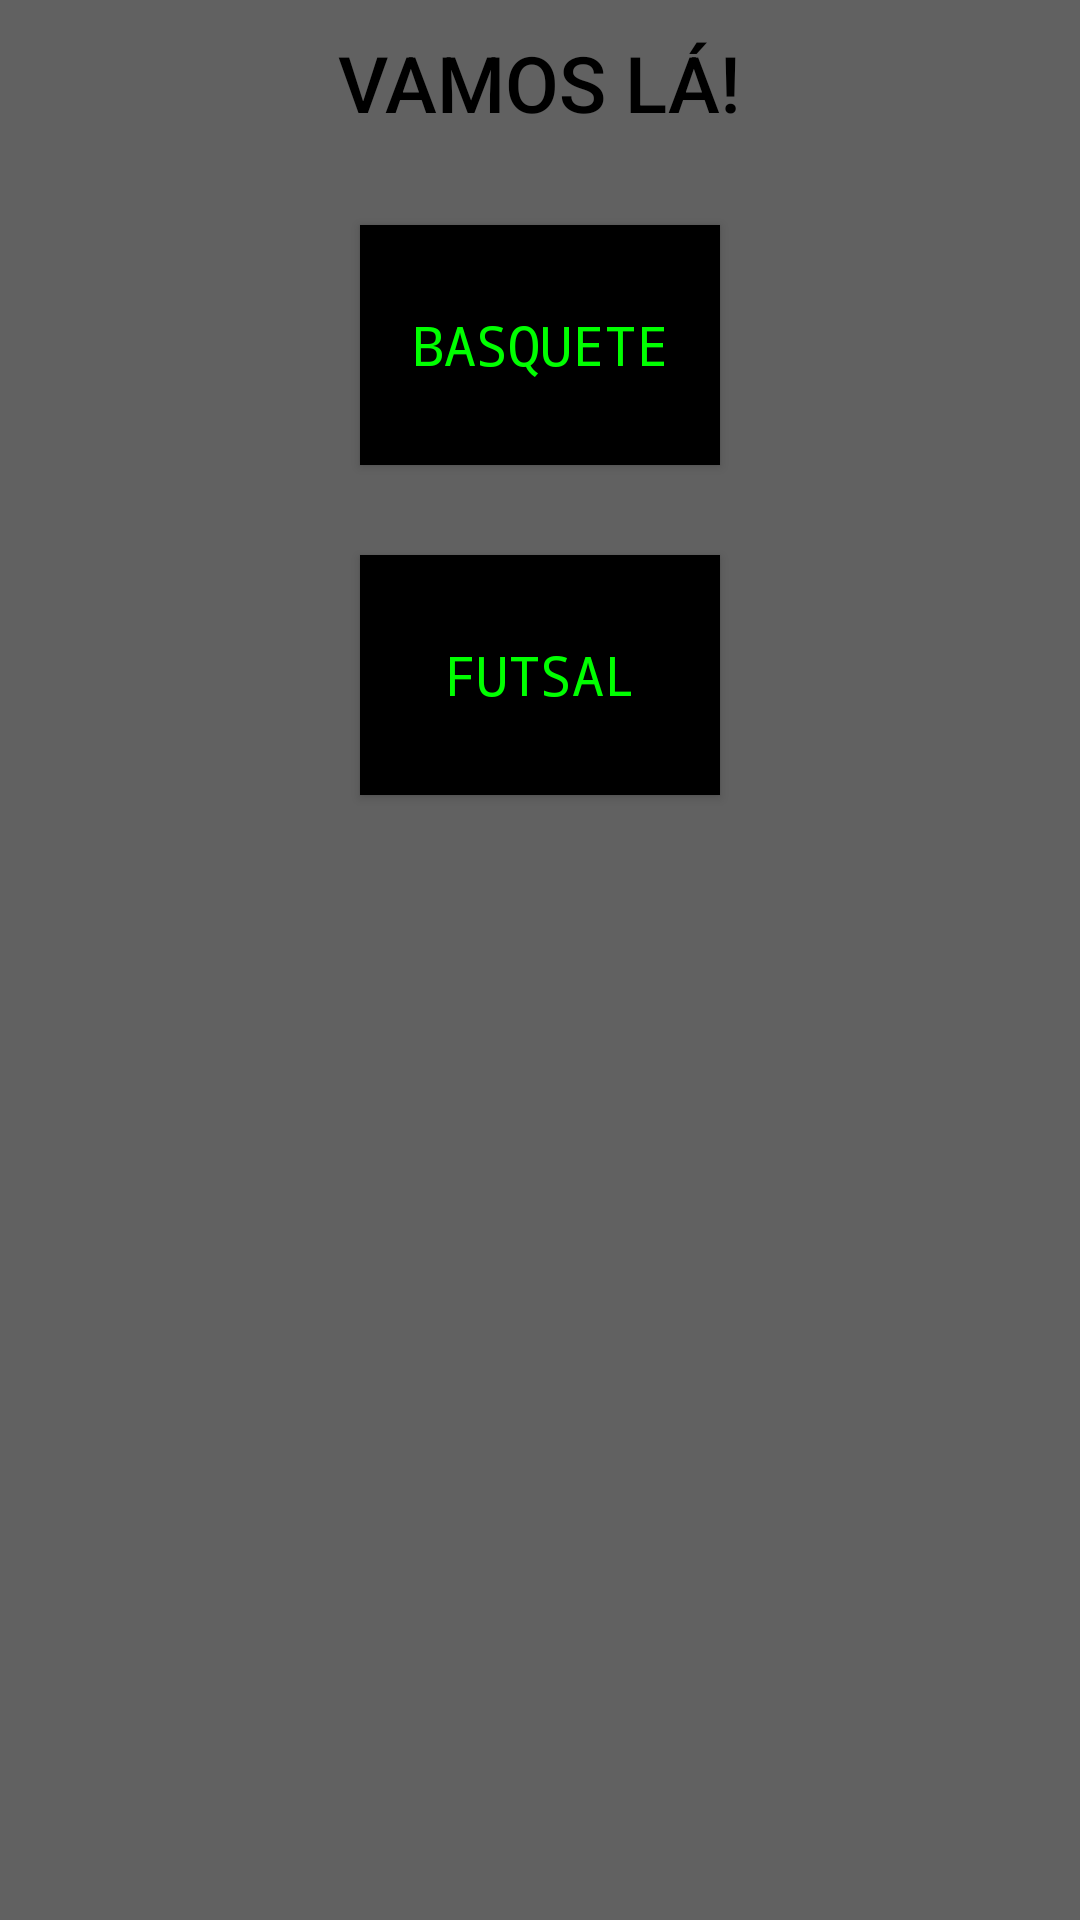

Android layout source for this screen:
<!-- AndroidManifest.xml: application theme AppTheme -->
<!-- res/layout/activity_main.xml -->
<LinearLayout xmlns:android="http://schemas.android.com/apk/res/android"
    xmlns:tools="http://schemas.android.com/tools"
    android:layout_width="match_parent"
    android:layout_height="match_parent"
    android:orientation="vertical"
    android:background="#616161"
    tools:context="com.example.hugo.pointcounter.MainActivity">

    <TextView
        android:layout_width="wrap_content"
        android:layout_height="wrap_content"
        android:layout_gravity="center"
        android:layout_marginTop="10dp"
        android:text="Vamos lá!"
        android:textAllCaps="true"
        android:textSize="26sp"
        android:textColor="#000000"
        android:fontFamily="sans-serif-medium" />

    <Button
        android:background="#000000"
        android:id="@+id/bsk_button"
        android:layout_width="120dp"
        android:layout_height="80dp"
        android:textSize="18dp"
        android:text="Basquete"
        android:layout_marginTop="30dp"
        android:layout_gravity="center"
        android:onClick="bskView"/>

    <Button
        android:id="@+id/fut_button"
        android:background="#000000"
        android:layout_width="120dp"
        android:layout_height="80dp"
        android:textSize="18dp"
        android:text="Futsal"
        android:layout_marginTop="30dp"
        android:layout_gravity="center"
        android:onClick="futView"/>

</LinearLayout>
<!-- resources referenced by this layout -->
<resources>
  <style name="AppTheme" parent="Theme.AppCompat.Light.DarkActionBar">
          
          <item name="android:layout_width">fill_parent</item>
          <item name="android:layout_height">wrap_content</item>
          <item name="android:textColor">#00FF00</item>
          <item name="android:typeface">monospace</item>
      </style>
</resources>
